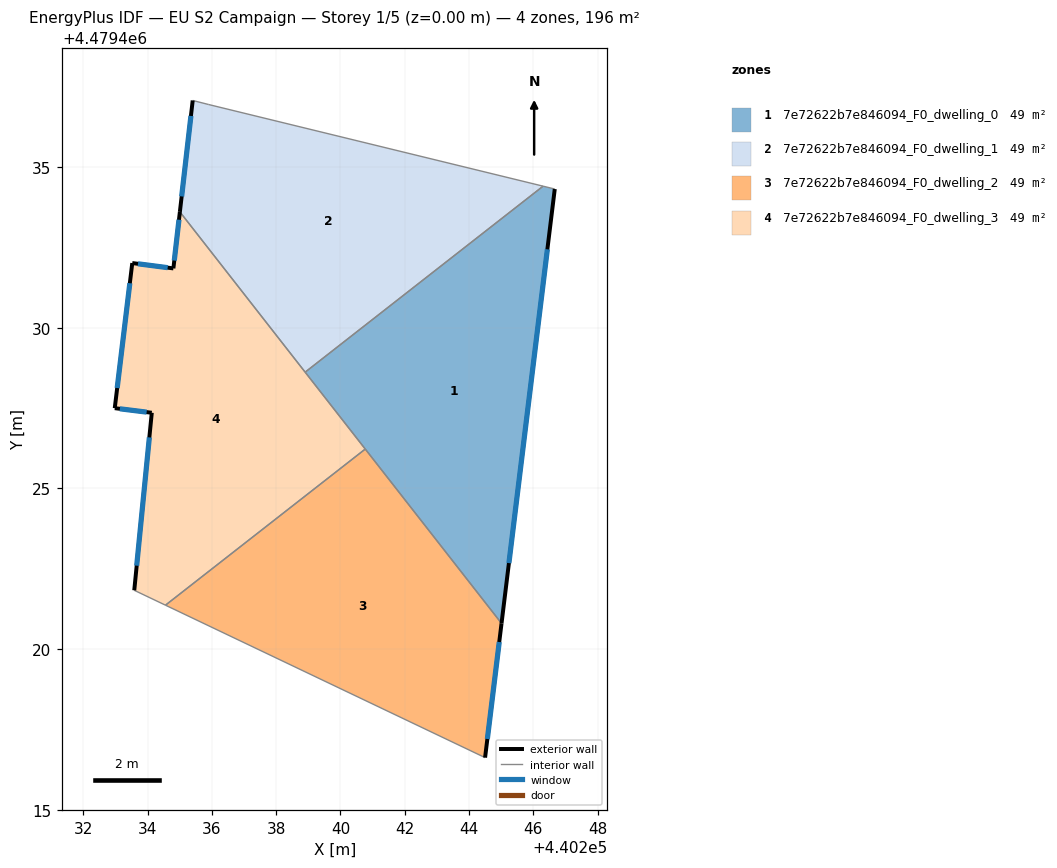
=== STOREY PLAN SPEC (per zone: floor XY polygon, exterior-wall plan segments, windows/doors) ===
zone 1: 7e72622b7e846094_F0_dwelling_0  (49.1 m²)
  floor: (440245.01, 4479420.80) (440246.67, 4479434.31) (440246.30, 4479434.40) (440238.90, 4479428.62)
  exterior wall: (440246.67, 4479434.31) – (440245.01, 4479420.80)  [13.6 m]
    window: (440246.44, 4479432.44) – (440245.24, 4479422.68)  [21.3 m²]
  interior walls: 4
zone 2: 7e72622b7e846094_F0_dwelling_1  (49.1 m²)
  floor: (440246.30, 4479434.40) (440235.90, 4479436.94) (440235.41, 4479437.07) (440235.01, 4479433.60) (440238.90, 4479428.62)
  exterior wall: (440235.01, 4479433.60) – (440235.41, 4479437.07)  [3.5 m]
    window: (440235.06, 4479434.08) – (440235.35, 4479436.59)  [5.5 m²]
  interior walls: 4
zone 3: 7e72622b7e846094_F0_dwelling_2  (49.1 m²)
  floor: (440244.50, 4479416.62) (440245.01, 4479420.80) (440240.77, 4479426.22) (440234.56, 4479421.37)
  exterior wall: (440245.01, 4479420.80) – (440244.50, 4479416.62)  [4.2 m]
    window: (440244.94, 4479420.22) – (440244.57, 4479417.20)  [6.6 m²]
  interior walls: 3
zone 4: 7e72622b7e846094_F0_dwelling_3  (49.1 m²)
  floor: (440240.77, 4479426.22) (440235.01, 4479433.60) (440234.80, 4479431.84) (440233.53, 4479432.01) (440232.98, 4479427.50) (440234.13, 4479427.35) (440233.59, 4479421.83) (440234.56, 4479421.37)
  exterior wall: (440233.53, 4479432.01) – (440234.80, 4479431.84)  [1.3 m]
    window: (440233.70, 4479431.99) – (440234.63, 4479431.87)  [2.0 m²]
  exterior wall: (440234.80, 4479431.84) – (440235.01, 4479433.60)  [1.8 m]
    window: (440234.83, 4479432.09) – (440234.98, 4479433.36)  [2.8 m²]
  exterior wall: (440233.59, 4479421.83) – (440234.13, 4479427.35)  [5.5 m]
    window: (440233.66, 4479422.60) – (440234.06, 4479426.59)  [8.7 m²]
  exterior wall: (440234.13, 4479427.35) – (440232.98, 4479427.50)  [1.2 m]
    window: (440233.97, 4479427.37) – (440233.14, 4479427.48)  [1.8 m²]
  exterior wall: (440232.98, 4479427.50) – (440233.53, 4479432.01)  [4.5 m]
    window: (440233.06, 4479428.12) – (440233.45, 4479431.38)  [7.1 m²]
  interior walls: 4

=== DERIVED (storey summary) ===
Building: EU S2 Campaign
Storey: 1 of 5  (floor level z = 0.00 m)
Storey gross floor area: 196.5 m²
Zones on this storey: 4
  - 7e72622b7e846094_F0_dwelling_0: floor 49.1 m²; exterior wall 13.6 m (40.8 m²); 1 window(s) 21.3 m²; WWR 52.2%
  - 7e72622b7e846094_F0_dwelling_1: floor 49.1 m²; exterior wall 3.5 m (10.5 m²); 1 window(s) 5.5 m²; WWR 52.2%
  - 7e72622b7e846094_F0_dwelling_2: floor 49.1 m²; exterior wall 4.2 m (12.6 m²); 1 window(s) 6.6 m²; WWR 52.2%
  - 7e72622b7e846094_F0_dwelling_3: floor 49.1 m²; exterior wall 14.3 m (43.0 m²); 5 window(s) 22.4 m²; WWR 52.2%
Zone adjacency (shared interzone walls):
  - 7e72622b7e846094_F0_dwelling_0 ↔ 7e72622b7e846094_F0_dwelling_1
  - 7e72622b7e846094_F0_dwelling_0 ↔ 7e72622b7e846094_F0_dwelling_2
  - 7e72622b7e846094_F0_dwelling_0 ↔ 7e72622b7e846094_F0_dwelling_3
  - 7e72622b7e846094_F0_dwelling_1 ↔ 7e72622b7e846094_F0_dwelling_3
  - 7e72622b7e846094_F0_dwelling_2 ↔ 7e72622b7e846094_F0_dwelling_3